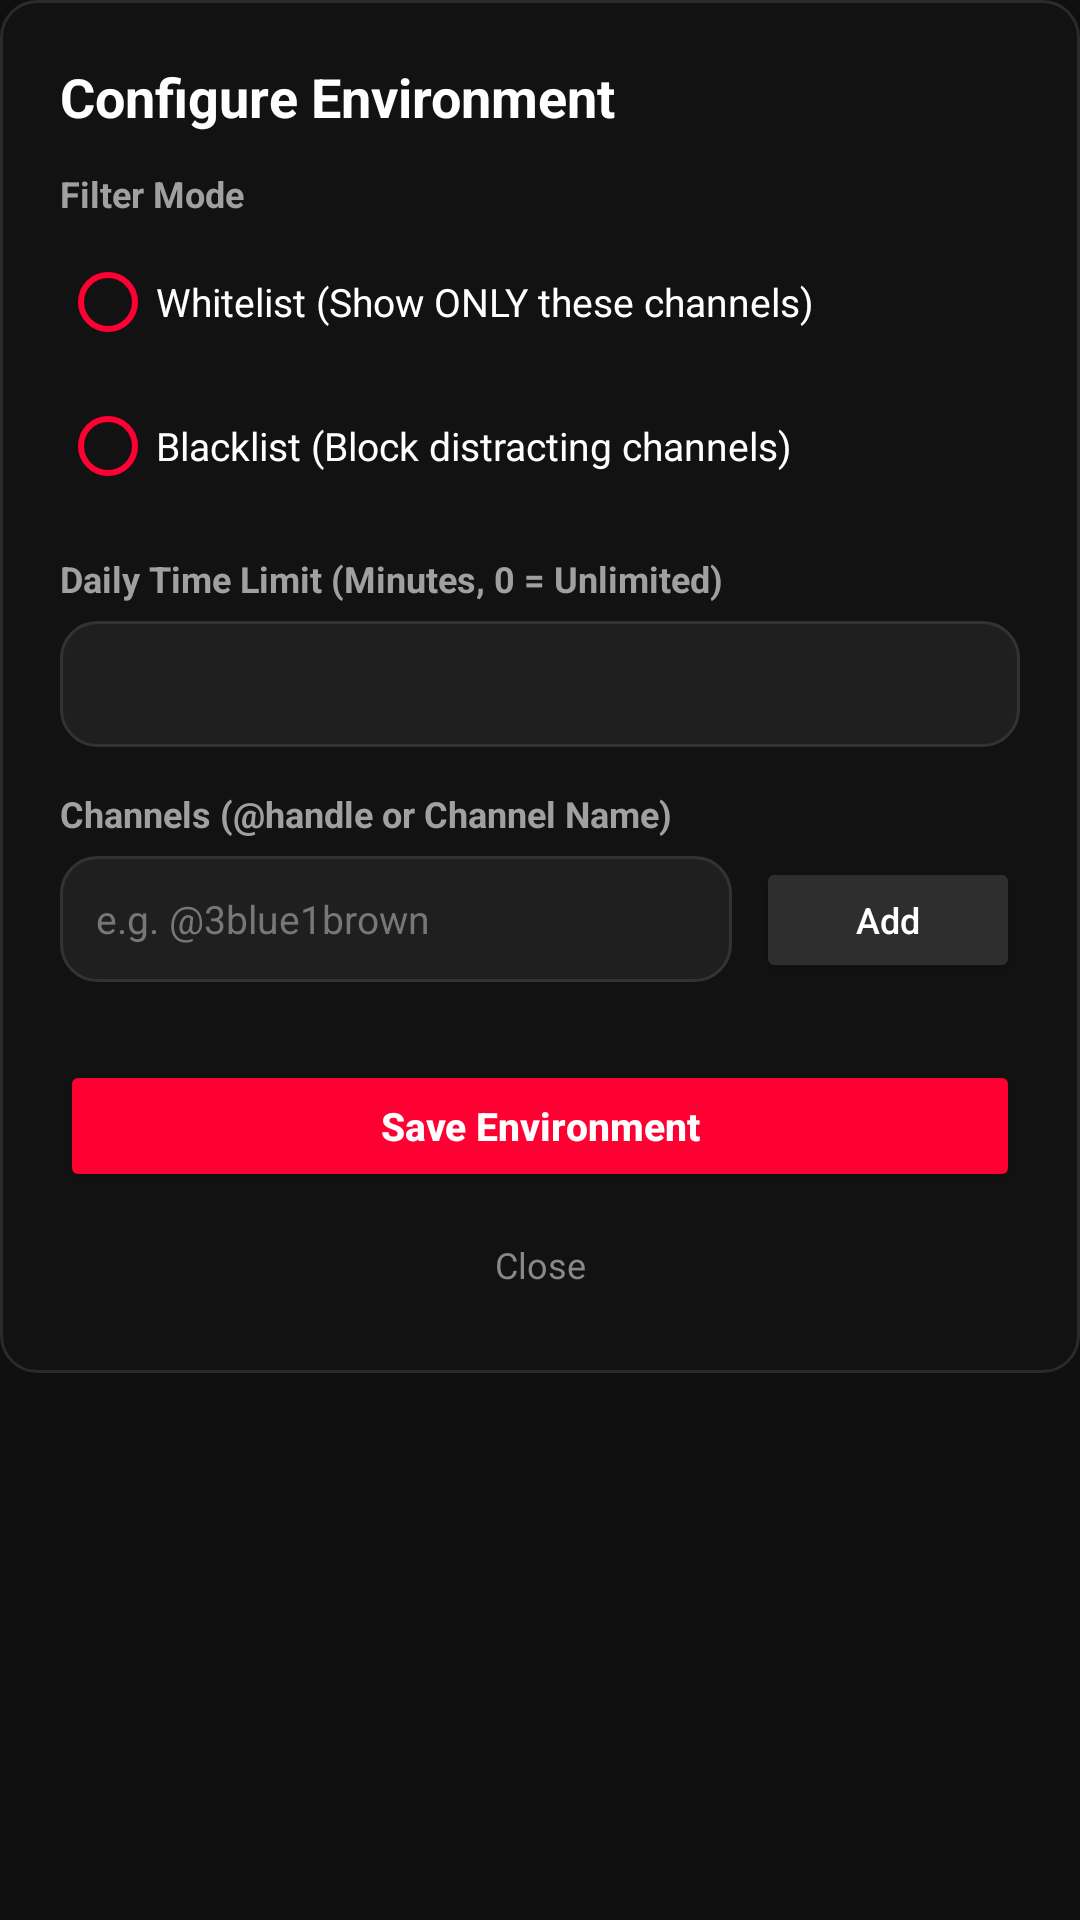

Reconstruct the res/layout file that produces this screen, plus the resources it refers to.
<!-- AndroidManifest.xml: application theme Theme.YTControl -->
<!-- res/layout/dialog_environment_settings.xml -->
<?xml version="1.0" encoding="utf-8"?>
<ScrollView xmlns:android="http://schemas.android.com/apk/res/android"
    android:layout_width="match_parent"
    android:layout_height="wrap_content">

    <LinearLayout
        android:layout_width="match_parent"
        android:layout_height="wrap_content"
        android:background="@drawable/bg_dialog_card"
        android:orientation="vertical"
        android:padding="20dp">

        <TextView
            android:id="@+id/txtEnvDialogTitle"
            android:layout_width="match_parent"
            android:layout_height="wrap_content"
            android:text="Configure Environment"
            android:textColor="#FFFFFF"
            android:textSize="18sp"
            android:textStyle="bold" />

        <TextView
            android:layout_width="match_parent"
            android:layout_height="wrap_content"
            android:layout_marginTop="12dp"
            android:text="Filter Mode"
            android:textColor="#A0A0A0"
            android:textSize="12sp"
            android:textStyle="bold" />

        <RadioGroup
            android:id="@+id/rgEnvMode"
            android:layout_width="match_parent"
            android:layout_height="wrap_content"
            android:layout_marginTop="4dp">

            <RadioButton
                android:id="@+id/rbWhitelist"
                android:layout_width="match_parent"
                android:layout_height="wrap_content"
                android:buttonTint="#FF0033"
                android:text="Whitelist (Show ONLY these channels)"
                android:textColor="#FFFFFF"
                android:textSize="13sp" />

            <RadioButton
                android:id="@+id/rbBlacklist"
                android:layout_width="match_parent"
                android:layout_height="wrap_content"
                android:buttonTint="#FF0033"
                android:text="Blacklist (Block distracting channels)"
                android:textColor="#FFFFFF"
                android:textSize="13sp" />
        </RadioGroup>

        <TextView
            android:layout_width="match_parent"
            android:layout_height="wrap_content"
            android:layout_marginTop="12dp"
            android:text="Daily Time Limit (Minutes, 0 = Unlimited)"
            android:textColor="#A0A0A0"
            android:textSize="12sp"
            android:textStyle="bold" />

        <EditText
            android:id="@+id/edtDailyLimit"
            android:layout_width="match_parent"
            android:layout_height="42dp"
            android:layout_marginTop="6dp"
            android:background="@drawable/bg_chip_dark"
            android:inputType="number"
            android:paddingStart="12dp"
            android:paddingEnd="12dp"
            android:textColor="#FFFFFF"
            android:textColorHint="#777777"
            android:textSize="14sp" />

        <TextView
            android:layout_width="match_parent"
            android:layout_height="wrap_content"
            android:layout_marginTop="14dp"
            android:text="Channels (@handle or Channel Name)"
            android:textColor="#A0A0A0"
            android:textSize="12sp"
            android:textStyle="bold" />

        <LinearLayout
            android:layout_width="match_parent"
            android:layout_height="wrap_content"
            android:layout_marginTop="6dp"
            android:orientation="horizontal">

            <EditText
                android:id="@+id/edtAddChannel"
                android:layout_width="0dp"
                android:layout_height="42dp"
                android:layout_marginEnd="8dp"
                android:layout_weight="1"
                android:background="@drawable/bg_chip_dark"
                android:hint="e.g. @3blue1brown"
                android:inputType="text"
                android:paddingStart="12dp"
                android:paddingEnd="12dp"
                android:textColor="#FFFFFF"
                android:textColorHint="#777777"
                android:textSize="13sp" />

            <Button
                android:id="@+id/btnAddChannel"
                android:layout_width="wrap_content"
                android:layout_height="42dp"
                android:backgroundTint="#2E2E2E"
                android:text="Add"
                android:textAllCaps="false"
                android:textColor="#FFFFFF"
                android:textSize="12sp" />
        </LinearLayout>

        <LinearLayout
            android:id="@+id/channelsListContainer"
            android:layout_width="match_parent"
            android:layout_height="wrap_content"
            android:layout_marginTop="10dp"
            android:orientation="vertical" />

        <Button
            android:id="@+id/btnSaveEnv"
            android:layout_width="match_parent"
            android:layout_height="44dp"
            android:layout_marginTop="16dp"
            android:backgroundTint="#FF0033"
            android:text="Save Environment"
            android:textAllCaps="false"
            android:textColor="#FFFFFF"
            android:textSize="13sp"
            android:textStyle="bold" />

        <TextView
            android:id="@+id/btnCloseEnv"
            android:layout_width="match_parent"
            android:layout_height="wrap_content"
            android:layout_marginTop="8dp"
            android:gravity="center"
            android:padding="8dp"
            android:text="@string/btn_close"
            android:textColor="#888888"
            android:textSize="12sp" />
    </LinearLayout>
</ScrollView>
<!-- resources referenced by this layout -->
<resources>
  <!-- drawable bg_chip_dark (drawable) -->
  <?xml version="1.0" encoding="utf-8"?>
  <shape xmlns:android="http://schemas.android.com/apk/res/android" android:shape="rectangle">
      <solid android:color="#1F1F1F" />
      <stroke android:width="1dp" android:color="#333333" />
      <corners android:radius="12dp" />
  </shape>
  <!-- drawable bg_dialog_card (drawable) -->
  <?xml version="1.0" encoding="utf-8"?>
  <shape xmlns:android="http://schemas.android.com/apk/res/android" android:shape="rectangle">
      <solid android:color="#121212" />
      <stroke android:width="1dp" android:color="#2A2A2A" />
      <corners android:radius="12dp" />
  </shape>
  <string name="btn_close">Close</string>
  <style name="Theme.YTControl" parent="Theme.MaterialComponents.DayNight.NoActionBar">
          <item name="android:statusBarColor">#0F0F0F</item>
          <item name="android:navigationBarColor">#0F0F0F</item>
          <item name="android:windowBackground">#0F0F0F</item>
      </style>
</resources>
